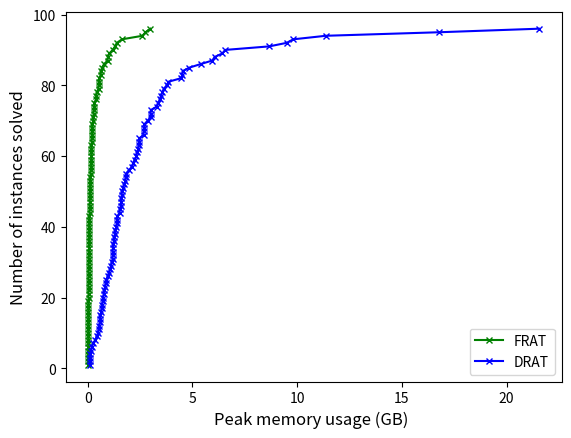

Write the Python code that produced this figure.
import numpy as np
import pandas as pd
import seaborn as sns
import matplotlib.pyplot as plt

drat_mems = [6429576,2350824,586740,1298568,127564,109304,1147512,1741836,798872,1416420,4529796,1270992,1962852,1626968,2425996,4518488,2462660,3011976,359512,1190784,823740,2241424,5952412,2674908,4452216,2863072,3787004,2417808,961016,1529660,1813384,1530404,1700308,677580,3487588,2703952,9499304,21545744,3305972,1311192,491876,4857920,1401228,1105724,2330216,9815944,3567712,3624304,736404,520228,5391492,2168532,3007944,1799448,1219540,1588004,1396720,1609060,877560,130920,858792,1826132,2709932,2999500,3469628,6561056,2461316,2671284,182440,8666116,16788356,254924,3348684,2119596,664860,1374472,1196524,1194684,761396,652264,720828,1004572,160732,3854756,589060,1249840,1201420,1083380,11371892,1631572,432560,602948,550360,123008,1587860,6057448]
frat_mems = [1198392,521500,76944,551840,23592,18448,93804,1391524,537356,22836,57896,30164,73128,165736,70404,215816,145036,2997084,27272,53620,318436,1302628,173924,2615712,69600,62904,421412,318004,169164,34844,37572,687388,955280,1027928,121128,266884,179996,2757880,517720,101780,36800,262624,959388,35272,59052,113304,119664,121076,23344,33844,113640,78900,99184,40728,40816,37672,38700,217516,624524,137516,43724,47064,61204,65152,284828,180488,419204,103556,31056,413708,98184,197116,70832,102772,35216,47328,43000,43188,37276,35368,38884,40468,28260,281304,45900,180388,780372,633632,1637144,61396,216396,193036,180272,37728,49432,216852]

drat_gb = [x / 1000000 for x in drat_mems]
frat_gb = [x / 1000000 for x in frat_mems]

frat_x = np.sort(frat_gb)
n = frat_x.size
frat_y = np.arange(1, n+1) 

drat_x = np.sort(drat_gb)
drat_y = np.arange(1, n+1) 

plt.plot(frat_x, frat_y, '-x', color='green', label="FRAT", markersize=4)
plt.plot(drat_x, drat_y, '-x', color='blue',  label="DRAT", markersize=4)
plt.xlabel('Peak memory usage (GB) ', fontsize=12)
plt.ylabel('Number of instances solved', fontsize=12)
plt.legend(loc='lower right')
plt.savefig('mem.eps', format='eps')